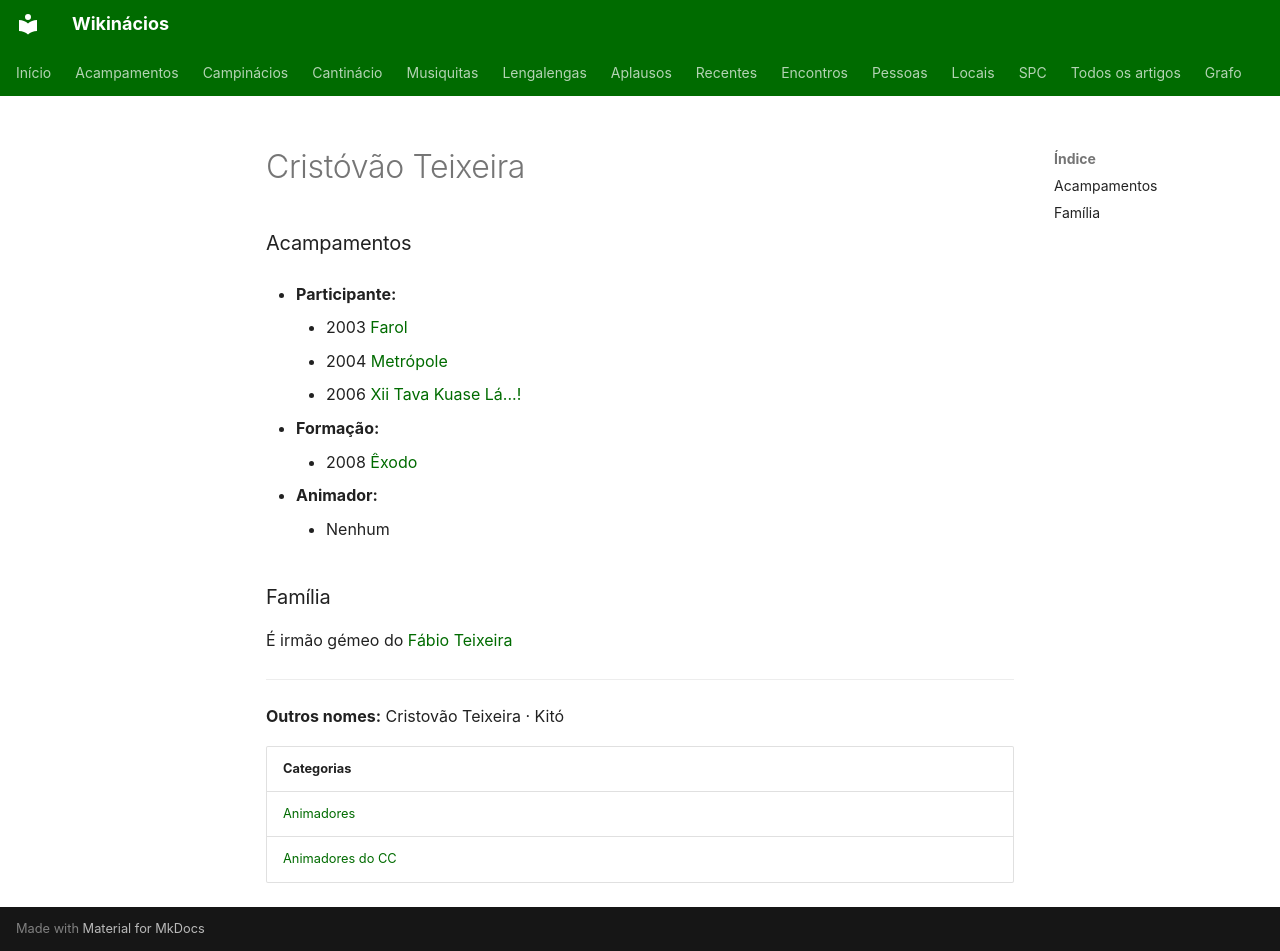

repository: neteinstein/Campinacios · page: Pessoas/C/Cristóvão Teixeira.html · generator: mkdocs

# Cristóvão Teixeira

### Acampamentos

- **Participante:**
    - 2003 [Farol](../../Acampamentos/2003/Farol.md)
    - 2004 [Metrópole](../../Acampamentos/2004/Metr%C3%B3pole.md)
    - 2006 [Xii Tava Kuase Lá...!](../../Acampamentos/2006/Xii%20Tava%20Kuase%20L%C3%A1...%21.md)

- **Formação:**
    - 2008 [Êxodo](../../Acampamentos/2008/%C3%8Axodo.md)

- **Animador:**
    - Nenhum

### Família

É irmão gémeo do [Fábio Teixeira](../F/F%C3%A1bio%20Teixeira.md)

---

**Outros nomes:** Cristovão Teixeira · Kitó

| Categorias |
| --- |
| [Animadores](../../Categorias/Animadores.md) |
| [Animadores do CC](../../Categorias/Animadores%20do%20CC.md) |
